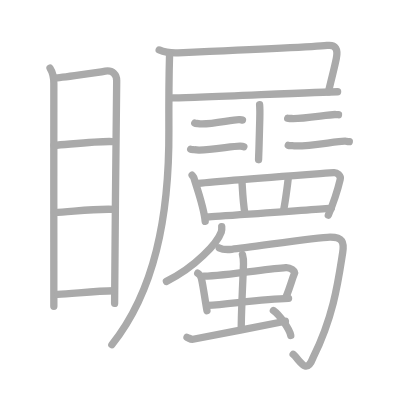
t = 0.00 s
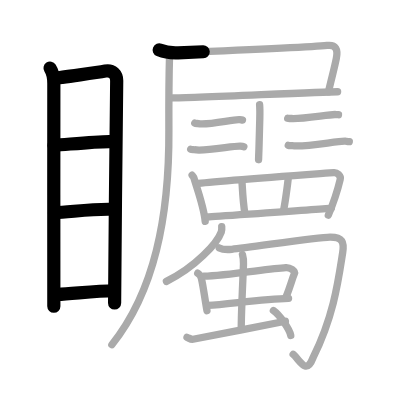
t = 5.20 s
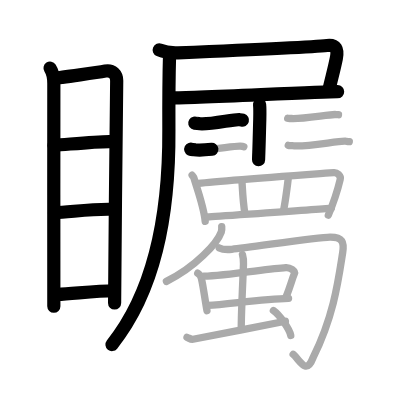
t = 10.40 s
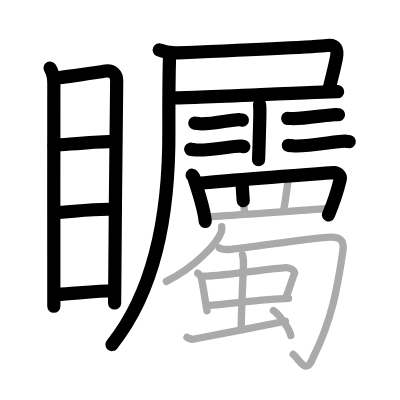
t = 15.60 s
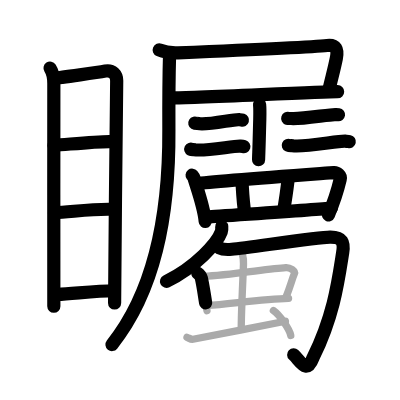
t = 20.80 s
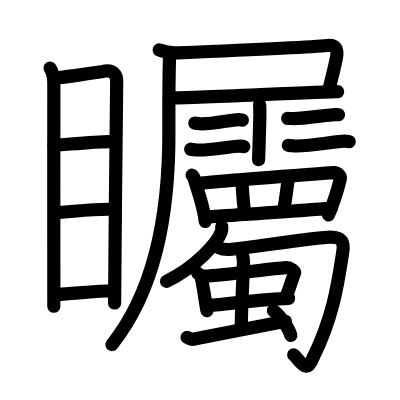
t = 26.00 s

The animated SVG that drew these frames (rendered in a browser with its animation timeline set to each time). Animation: 26 SMIL elements (animate=26); one cycle of 26.00 s.

<?xml version="1.0" standalone="no"?>
<!DOCTYPE svg PUBLIC "-//W3C//DTD SVG 1.1//EN"   "http://www.w3.org/Graphics/SVG/1.1/DTD/svg11.dtd">
<svg width="400px" height="400px"  version="1.1" xmlns="http://www.w3.org/2000/svg">
  <defs>
    <marker id="Triangle" viewBox="0 0 10 10" refX="0" refY="5" markerUnits="strokeWidth" markerWidth="3" style="stroke-opacity:0%;fill:#aaaaaa;" markerHeight="2" orient="auto">
      <path d="M 0 0 L 10 5 L 0 10 z" />
    </marker>
    
    <marker id="Arrow" viewBox="0 0 10 10" refX="5" refY="5" markerUnits="strokeWidth" markerWidth="1.8" style="stroke-opacity:0%;fill:#770000;" markerHeight="2" orient="auto">
      <path d="M 0 4 L 6 4 L 4 1 L 10 5 L 4 9 L 6 6 L 0 6 z" />
        <circle cx="5" cy="5" r="5" />
      </marker>
    
    <marker id="TriangleRed" viewBox="0 0 10 10" refX="0" refY="5" markerUnits="strokeWidth" markerWidth="3" style="stroke-opacity:0%;fill:#CC0000;" markerHeight="2" orient="auto">
      <path d="M 0 0 L 10 5 L 0 10 z" />
    </marker>
    
    <marker id="ArrowRed" viewBox="0 0 10 10" refX="5" refY="5" markerUnits="strokeWidth" markerWidth="1.8" style="stroke-opacity:0%;fill:#CC0000;" markerHeight="2" orient="auto">
      <path d="M 0 4 L 6 4 L 4 1 L 10 5 L 4 9 L 6 6 L 0 6 z" />
        <circle cx="5" cy="5" r="5" />
      </marker>
    
  </defs>
  
  <path style="fill:#ffffff; fill-opacity:100%; fill-rule:evenodd; stroke-width:0;" d="M 0 0 L 400px 0 L 400px 400px L 0 400px L 0 0" />

  <g transform="scale(3.6697247706422 3.6697247706422)">
<path style="fill:none; fill-opacity:0%; fill-rule:evenodd; stroke:#aaaaaa; stroke-opacity:100%; stroke-width: 1.5pt; stroke-linejoin:round; stroke-linecap:round;" d="M13.64 18.57c0.61 0.93 1.03 2.4 1.03 4.16c0 1.77-0.04 58.97 0 60.75"></path>
<path style="fill:none; fill-opacity:0%; fill-rule:evenodd; stroke:#aaaaaa; stroke-opacity:100%; stroke-width: 1.5pt; stroke-linejoin:round; stroke-linecap:round;" d="M14.74 21.26c1.62-0.02 12.5-1.64 13.96-1.9c1.97-0.35 3.1 0.99 3.1 2.63c0 6.04-0.57 46.89-0.57 60.68"></path>
<path style="fill:none; fill-opacity:0%; fill-rule:evenodd; stroke:#aaaaaa; stroke-opacity:100%; stroke-width: 1.5pt; stroke-linejoin:round; stroke-linecap:round;" d="M14.71 39.62c4.48-0.32 12.21-1.2 15.85-1.04"></path>
<path style="fill:none; fill-opacity:0%; fill-rule:evenodd; stroke:#aaaaaa; stroke-opacity:100%; stroke-width: 1.5pt; stroke-linejoin:round; stroke-linecap:round;" d="M14.84 57.95c4.3-0.14 10.54-1.16 16.29-0.9"></path>
<path style="fill:none; fill-opacity:0%; fill-rule:evenodd; stroke:#aaaaaa; stroke-opacity:100%; stroke-width: 1.5pt; stroke-linejoin:round; stroke-linecap:round;" d="M15.71 80.22c4.02-0.14 10.36-1 15.45-0.99"></path>
<path style="fill:none; fill-opacity:0%; fill-rule:evenodd; stroke:#aaaaaa; stroke-opacity:100%; stroke-width: 1.5pt; stroke-linejoin:round; stroke-linecap:round;" d="M43.38 13.61c1.59 0.67 3.44 0.85 5.15 0.78c10.86-0.45 36.91-1.59 40.59-2c2.43-0.28 3.02 1.05 2.53 3.52c-0.62 3.12-1.31 5.41-2.15 9.13"></path>
<path style="fill:none; fill-opacity:0%; fill-rule:evenodd; stroke:#aaaaaa; stroke-opacity:100%; stroke-width: 1.5pt; stroke-linejoin:round; stroke-linecap:round;" d="M47.12 26.69c5.11 0 40.58-1.7 44.88-1.7"></path>
<path style="fill:none; fill-opacity:0%; fill-rule:evenodd; stroke:#aaaaaa; stroke-opacity:100%; stroke-width: 1.5pt; stroke-linejoin:round; stroke-linecap:round;" d="M46.21 14.79c-0.13 4.45-0.21 15.71-0.19 20.5C46.17 59.35 42 79.5 30.48 93.93"></path>
<path style="fill:none; fill-opacity:0%; fill-rule:evenodd; stroke:#aaaaaa; stroke-opacity:100%; stroke-width: 1.5pt; stroke-linejoin:round; stroke-linecap:round;" d="M70.74 28.52c0.07 0.72 0.11 1.56 0.05 3.93c-0.3 11.39-0.21 7.19-0.33 11.07"></path>
<path style="fill:none; fill-opacity:0%; fill-rule:evenodd; stroke:#aaaaaa; stroke-opacity:100%; stroke-width: 1.5pt; stroke-linejoin:round; stroke-linecap:round;" d="M53.08 33.54c0.25 0.15 0.7 0.08 0.94 0.13c2.46 0.53 9.68-1.21 11.2-1.06c0.41 0.04 0.65 0.06 0.85 0.12"></path>
<path style="fill:none; fill-opacity:0%; fill-rule:evenodd; stroke:#aaaaaa; stroke-opacity:100%; stroke-width: 1.5pt; stroke-linejoin:round; stroke-linecap:round;" d="M51.97 40.67c0.28 0.14 0.78 0.07 1.04 0.13c2.73 0.51 10.8-1.1 12.48-0.96c0.45 0.03 0.73 0.06 0.96 0.13"></path>
<path style="fill:none; fill-opacity:0%; fill-rule:evenodd; stroke:#aaaaaa; stroke-opacity:100%; stroke-width: 1.5pt; stroke-linejoin:round; stroke-linecap:round;" d="M78.4 32.25c0.26 0.08 0.74 0.02 1 0.04c2.63 0.21 10.31-1.11 11.93-1.08c0.43 0.01 0.7 0.01 0.91 0.04"></path>
<path style="fill:none; fill-opacity:0%; fill-rule:evenodd; stroke:#aaaaaa; stroke-opacity:100%; stroke-width: 1.5pt; stroke-linejoin:round; stroke-linecap:round;" d="M78.56 39.59c0.32 0.14 0.89 0.06 1.2 0.12c3.14 0.48 12.38-1.34 14.32-1.23c0.52 0.04 0.83 0.05 1.1 0.11"></path>
<path style="fill:none; fill-opacity:0%; fill-rule:evenodd; stroke:#aaaaaa; stroke-opacity:100%; stroke-width: 1.5pt; stroke-linejoin:round; stroke-linecap:round;" d="M52.35 47.74c0.19 0.24 0.4 0.43 0.48 0.71c0.64 2.27 2.73 7.83 3.09 11.89"></path>
<path style="fill:none; fill-opacity:0%; fill-rule:evenodd; stroke:#aaaaaa; stroke-opacity:100%; stroke-width: 1.5pt; stroke-linejoin:round; stroke-linecap:round;" d="M53.54 50.08c4.46-0.65 35.05-2.83 37.42-3.02c0.86-0.07 2.01 0.73 1.74 1.85c-0.55 2.32-1.84 6.42-3.23 9.71"></path>
<path style="fill:none; fill-opacity:0%; fill-rule:evenodd; stroke:#aaaaaa; stroke-opacity:100%; stroke-width: 1.5pt; stroke-linejoin:round; stroke-linecap:round;" d="M65.93 49.37c0.1 1.27 0.24 5.57 0.81 8.86"></path>
<path style="fill:none; fill-opacity:0%; fill-rule:evenodd; stroke:#aaaaaa; stroke-opacity:100%; stroke-width: 1.5pt; stroke-linejoin:round; stroke-linecap:round;" d="M78.59 48.15c-0.2 2.2-1.02 7.92-1.34 9.26"></path>
<path style="fill:none; fill-opacity:0%; fill-rule:evenodd; stroke:#aaaaaa; stroke-opacity:100%; stroke-width: 1.5pt; stroke-linejoin:round; stroke-linecap:round;" d="M56.6 59.14c2.82-0.25 29.82-2.03 33.69-2.44"></path>
<path style="fill:none; fill-opacity:0%; fill-rule:evenodd; stroke:#aaaaaa; stroke-opacity:100%; stroke-width: 1.5pt; stroke-linejoin:round; stroke-linecap:round;" d="M60.42 61.75c0.03 0.36 0.06 0.93-0.12 1.45c-1.09 3.03-7 9.58-14.95 13.47"></path>
<path style="fill:none; fill-opacity:0%; fill-rule:evenodd; stroke:#aaaaaa; stroke-opacity:100%; stroke-width: 1.5pt; stroke-linejoin:round; stroke-linecap:round;" d="M59.75 67.56c0.85 0.43 2.02 0.5 3.41 0.37c5-0.49 23.33-3.3 26.76-3.33c3.42-0.04 3.91 1.44 3.46 4.25C92.21 76.27 91 86 85.34 97.39c-1.85 4.96-3.48 0.9-5.45-0.83"></path>
<path style="fill:none; fill-opacity:0%; fill-rule:evenodd; stroke:#aaaaaa; stroke-opacity:100%; stroke-width: 1.5pt; stroke-linejoin:round; stroke-linecap:round;" d="M53.88 74.44c0.4 0.22 0.91 1.04 0.98 1.32c0.5 2.04 0.86 5.05 1.54 8.91"></path>
<path style="fill:none; fill-opacity:0%; fill-rule:evenodd; stroke:#aaaaaa; stroke-opacity:100%; stroke-width: 1.5pt; stroke-linejoin:round; stroke-linecap:round;" d="M55.56 75.26c6.33-0.22 17.78-2.07 22.34-2.34c1.2-0.07 2.58 0.97 2.34 1.57c-0.82 2.06-0.98 3.14-2.33 6.55"></path>
<path style="fill:none; fill-opacity:0%; fill-rule:evenodd; stroke:#aaaaaa; stroke-opacity:100%; stroke-width: 1.5pt; stroke-linejoin:round; stroke-linecap:round;" d="M56.69 83.22c5.1-0.26 14.81-1.75 21.94-1.92"></path>
<path style="fill:none; fill-opacity:0%; fill-rule:evenodd; stroke:#aaaaaa; stroke-opacity:100%; stroke-width: 1.5pt; stroke-linejoin:round; stroke-linecap:round;" d="M66.07 69.37c0.19 0.65 0.3 1.98 0.28 2.61c-0.09 3.1-0.61 12.52-0.61 17.57"></path>
<path style="fill:none; fill-opacity:0%; fill-rule:evenodd; stroke:#aaaaaa; stroke-opacity:100%; stroke-width: 1.5pt; stroke-linejoin:round; stroke-linecap:round;" d="M50.96 91.91c0.63 0.27 1.02 0.63 1.64 0.53c0.62-0.1 21.33-4.16 25.17-4.9"></path>
<path style="fill:none; fill-opacity:0%; fill-rule:evenodd; stroke:#aaaaaa; stroke-opacity:100%; stroke-width: 1.5pt; stroke-linejoin:round; stroke-linecap:round;" d="M74.5 84.64c1.7 1.21 4.34 4.93 4.73 6.76"></path>

<path style="fill:none; fill-opacity:0%; fill-rule:evenodd; stroke:#000000; stroke-opacity:100%; stroke-width: 2.7pt; stroke-linejoin:round; stroke-linecap:round;" d="M13.64 18.57c0.61 0.93 1.03 2.4 1.03 4.16c0 1.77-0.04 58.97 0 60.75" pathLength="100" stroke-dashoffset="100" stroke-dasharray="100 105"><animate id="dashAnim1" attributeName="stroke-dashoffset" from="100" to="0" dur="1s" calcMode="linear" fill="freeze"/></path>
<path style="fill:none; fill-opacity:0%; fill-rule:evenodd; stroke:#000000; stroke-opacity:100%; stroke-width: 2.7pt; stroke-linejoin:round; stroke-linecap:round;" d="M14.74 21.26c1.62-0.02 12.5-1.64 13.96-1.9c1.97-0.35 3.1 0.99 3.1 2.63c0 6.04-0.57 46.89-0.57 60.68" pathLength="100" stroke-dashoffset="100" stroke-dasharray="100 105"><animate id="dashAnim2" attributeName="stroke-dashoffset" from="100" to="0" dur="1s" calcMode="linear" begin="dashAnim1.end" fill="freeze"/></path>
<path style="fill:none; fill-opacity:0%; fill-rule:evenodd; stroke:#000000; stroke-opacity:100%; stroke-width: 2.7pt; stroke-linejoin:round; stroke-linecap:round;" d="M14.71 39.62c4.48-0.32 12.21-1.2 15.85-1.04" pathLength="100" stroke-dashoffset="100" stroke-dasharray="100 105"><animate id="dashAnim3" attributeName="stroke-dashoffset" from="100" to="0" dur="1s" calcMode="linear" begin="dashAnim2.end" fill="freeze"/></path>
<path style="fill:none; fill-opacity:0%; fill-rule:evenodd; stroke:#000000; stroke-opacity:100%; stroke-width: 2.7pt; stroke-linejoin:round; stroke-linecap:round;" d="M14.84 57.95c4.3-0.14 10.54-1.16 16.29-0.9" pathLength="100" stroke-dashoffset="100" stroke-dasharray="100 105"><animate id="dashAnim4" attributeName="stroke-dashoffset" from="100" to="0" dur="1s" calcMode="linear" begin="dashAnim3.end" fill="freeze"/></path>
<path style="fill:none; fill-opacity:0%; fill-rule:evenodd; stroke:#000000; stroke-opacity:100%; stroke-width: 2.7pt; stroke-linejoin:round; stroke-linecap:round;" d="M15.71 80.22c4.02-0.14 10.36-1 15.45-0.99" pathLength="100" stroke-dashoffset="100" stroke-dasharray="100 105"><animate id="dashAnim5" attributeName="stroke-dashoffset" from="100" to="0" dur="1s" calcMode="linear" begin="dashAnim4.end" fill="freeze"/></path>
<path style="fill:none; fill-opacity:0%; fill-rule:evenodd; stroke:#000000; stroke-opacity:100%; stroke-width: 2.7pt; stroke-linejoin:round; stroke-linecap:round;" d="M43.38 13.61c1.59 0.67 3.44 0.85 5.15 0.78c10.86-0.45 36.91-1.59 40.59-2c2.43-0.28 3.02 1.05 2.53 3.52c-0.62 3.12-1.31 5.41-2.15 9.13" pathLength="100" stroke-dashoffset="100" stroke-dasharray="100 105"><animate id="dashAnim6" attributeName="stroke-dashoffset" from="100" to="0" dur="1s" calcMode="linear" begin="dashAnim5.end" fill="freeze"/></path>
<path style="fill:none; fill-opacity:0%; fill-rule:evenodd; stroke:#000000; stroke-opacity:100%; stroke-width: 2.7pt; stroke-linejoin:round; stroke-linecap:round;" d="M47.12 26.69c5.11 0 40.58-1.7 44.88-1.7" pathLength="100" stroke-dashoffset="100" stroke-dasharray="100 105"><animate id="dashAnim7" attributeName="stroke-dashoffset" from="100" to="0" dur="1s" calcMode="linear" begin="dashAnim6.end" fill="freeze"/></path>
<path style="fill:none; fill-opacity:0%; fill-rule:evenodd; stroke:#000000; stroke-opacity:100%; stroke-width: 2.7pt; stroke-linejoin:round; stroke-linecap:round;" d="M46.21 14.79c-0.13 4.45-0.21 15.71-0.19 20.5C46.17 59.35 42 79.5 30.48 93.93" pathLength="100" stroke-dashoffset="100" stroke-dasharray="100 105"><animate id="dashAnim8" attributeName="stroke-dashoffset" from="100" to="0" dur="1s" calcMode="linear" begin="dashAnim7.end" fill="freeze"/></path>
<path style="fill:none; fill-opacity:0%; fill-rule:evenodd; stroke:#000000; stroke-opacity:100%; stroke-width: 2.7pt; stroke-linejoin:round; stroke-linecap:round;" d="M70.74 28.52c0.07 0.72 0.11 1.56 0.05 3.93c-0.3 11.39-0.21 7.19-0.33 11.07" pathLength="100" stroke-dashoffset="100" stroke-dasharray="100 105"><animate id="dashAnim9" attributeName="stroke-dashoffset" from="100" to="0" dur="1s" calcMode="linear" begin="dashAnim8.end" fill="freeze"/></path>
<path style="fill:none; fill-opacity:0%; fill-rule:evenodd; stroke:#000000; stroke-opacity:100%; stroke-width: 2.7pt; stroke-linejoin:round; stroke-linecap:round;" d="M53.08 33.54c0.25 0.15 0.7 0.08 0.94 0.13c2.46 0.53 9.68-1.21 11.2-1.06c0.41 0.04 0.65 0.06 0.85 0.12" pathLength="100" stroke-dashoffset="100" stroke-dasharray="100 105"><animate id="dashAnim10" attributeName="stroke-dashoffset" from="100" to="0" dur="1s" calcMode="linear" begin="dashAnim9.end" fill="freeze"/></path>
<path style="fill:none; fill-opacity:0%; fill-rule:evenodd; stroke:#000000; stroke-opacity:100%; stroke-width: 2.7pt; stroke-linejoin:round; stroke-linecap:round;" d="M51.97 40.67c0.28 0.14 0.78 0.07 1.04 0.13c2.73 0.51 10.8-1.1 12.48-0.96c0.45 0.03 0.73 0.06 0.96 0.13" pathLength="100" stroke-dashoffset="100" stroke-dasharray="100 105"><animate id="dashAnim11" attributeName="stroke-dashoffset" from="100" to="0" dur="1s" calcMode="linear" begin="dashAnim10.end" fill="freeze"/></path>
<path style="fill:none; fill-opacity:0%; fill-rule:evenodd; stroke:#000000; stroke-opacity:100%; stroke-width: 2.7pt; stroke-linejoin:round; stroke-linecap:round;" d="M78.4 32.25c0.26 0.08 0.74 0.02 1 0.04c2.63 0.21 10.31-1.11 11.93-1.08c0.43 0.01 0.7 0.01 0.91 0.04" pathLength="100" stroke-dashoffset="100" stroke-dasharray="100 105"><animate id="dashAnim12" attributeName="stroke-dashoffset" from="100" to="0" dur="1s" calcMode="linear" begin="dashAnim11.end" fill="freeze"/></path>
<path style="fill:none; fill-opacity:0%; fill-rule:evenodd; stroke:#000000; stroke-opacity:100%; stroke-width: 2.7pt; stroke-linejoin:round; stroke-linecap:round;" d="M78.56 39.59c0.32 0.14 0.89 0.06 1.2 0.12c3.14 0.48 12.38-1.34 14.32-1.23c0.52 0.04 0.83 0.05 1.1 0.11" pathLength="100" stroke-dashoffset="100" stroke-dasharray="100 105"><animate id="dashAnim13" attributeName="stroke-dashoffset" from="100" to="0" dur="1s" calcMode="linear" begin="dashAnim12.end" fill="freeze"/></path>
<path style="fill:none; fill-opacity:0%; fill-rule:evenodd; stroke:#000000; stroke-opacity:100%; stroke-width: 2.7pt; stroke-linejoin:round; stroke-linecap:round;" d="M52.35 47.74c0.19 0.24 0.4 0.43 0.48 0.71c0.64 2.27 2.73 7.83 3.09 11.89" pathLength="100" stroke-dashoffset="100" stroke-dasharray="100 105"><animate id="dashAnim14" attributeName="stroke-dashoffset" from="100" to="0" dur="1s" calcMode="linear" begin="dashAnim13.end" fill="freeze"/></path>
<path style="fill:none; fill-opacity:0%; fill-rule:evenodd; stroke:#000000; stroke-opacity:100%; stroke-width: 2.7pt; stroke-linejoin:round; stroke-linecap:round;" d="M53.54 50.08c4.46-0.65 35.05-2.83 37.42-3.02c0.86-0.07 2.01 0.73 1.74 1.85c-0.55 2.32-1.84 6.42-3.23 9.71" pathLength="100" stroke-dashoffset="100" stroke-dasharray="100 105"><animate id="dashAnim15" attributeName="stroke-dashoffset" from="100" to="0" dur="1s" calcMode="linear" begin="dashAnim14.end" fill="freeze"/></path>
<path style="fill:none; fill-opacity:0%; fill-rule:evenodd; stroke:#000000; stroke-opacity:100%; stroke-width: 2.7pt; stroke-linejoin:round; stroke-linecap:round;" d="M65.93 49.37c0.1 1.27 0.24 5.57 0.81 8.86" pathLength="100" stroke-dashoffset="100" stroke-dasharray="100 105"><animate id="dashAnim16" attributeName="stroke-dashoffset" from="100" to="0" dur="1s" calcMode="linear" begin="dashAnim15.end" fill="freeze"/></path>
<path style="fill:none; fill-opacity:0%; fill-rule:evenodd; stroke:#000000; stroke-opacity:100%; stroke-width: 2.7pt; stroke-linejoin:round; stroke-linecap:round;" d="M78.59 48.15c-0.2 2.2-1.02 7.92-1.34 9.26" pathLength="100" stroke-dashoffset="100" stroke-dasharray="100 105"><animate id="dashAnim17" attributeName="stroke-dashoffset" from="100" to="0" dur="1s" calcMode="linear" begin="dashAnim16.end" fill="freeze"/></path>
<path style="fill:none; fill-opacity:0%; fill-rule:evenodd; stroke:#000000; stroke-opacity:100%; stroke-width: 2.7pt; stroke-linejoin:round; stroke-linecap:round;" d="M56.6 59.14c2.82-0.25 29.82-2.03 33.69-2.44" pathLength="100" stroke-dashoffset="100" stroke-dasharray="100 105"><animate id="dashAnim18" attributeName="stroke-dashoffset" from="100" to="0" dur="1s" calcMode="linear" begin="dashAnim17.end" fill="freeze"/></path>
<path style="fill:none; fill-opacity:0%; fill-rule:evenodd; stroke:#000000; stroke-opacity:100%; stroke-width: 2.7pt; stroke-linejoin:round; stroke-linecap:round;" d="M60.42 61.75c0.03 0.36 0.06 0.93-0.12 1.45c-1.09 3.03-7 9.58-14.95 13.47" pathLength="100" stroke-dashoffset="100" stroke-dasharray="100 105"><animate id="dashAnim19" attributeName="stroke-dashoffset" from="100" to="0" dur="1s" calcMode="linear" begin="dashAnim18.end" fill="freeze"/></path>
<path style="fill:none; fill-opacity:0%; fill-rule:evenodd; stroke:#000000; stroke-opacity:100%; stroke-width: 2.7pt; stroke-linejoin:round; stroke-linecap:round;" d="M59.75 67.56c0.85 0.43 2.02 0.5 3.41 0.37c5-0.49 23.33-3.3 26.76-3.33c3.42-0.04 3.91 1.44 3.46 4.25C92.21 76.27 91 86 85.34 97.39c-1.85 4.96-3.48 0.9-5.45-0.83" pathLength="100" stroke-dashoffset="100" stroke-dasharray="100 105"><animate id="dashAnim20" attributeName="stroke-dashoffset" from="100" to="0" dur="1s" calcMode="linear" begin="dashAnim19.end" fill="freeze"/></path>
<path style="fill:none; fill-opacity:0%; fill-rule:evenodd; stroke:#000000; stroke-opacity:100%; stroke-width: 2.7pt; stroke-linejoin:round; stroke-linecap:round;" d="M53.88 74.44c0.4 0.22 0.91 1.04 0.98 1.32c0.5 2.04 0.86 5.05 1.54 8.91" pathLength="100" stroke-dashoffset="100" stroke-dasharray="100 105"><animate id="dashAnim21" attributeName="stroke-dashoffset" from="100" to="0" dur="1s" calcMode="linear" begin="dashAnim20.end" fill="freeze"/></path>
<path style="fill:none; fill-opacity:0%; fill-rule:evenodd; stroke:#000000; stroke-opacity:100%; stroke-width: 2.7pt; stroke-linejoin:round; stroke-linecap:round;" d="M55.56 75.26c6.33-0.22 17.78-2.07 22.34-2.34c1.2-0.07 2.58 0.97 2.34 1.57c-0.82 2.06-0.98 3.14-2.33 6.55" pathLength="100" stroke-dashoffset="100" stroke-dasharray="100 105"><animate id="dashAnim22" attributeName="stroke-dashoffset" from="100" to="0" dur="1s" calcMode="linear" begin="dashAnim21.end" fill="freeze"/></path>
<path style="fill:none; fill-opacity:0%; fill-rule:evenodd; stroke:#000000; stroke-opacity:100%; stroke-width: 2.7pt; stroke-linejoin:round; stroke-linecap:round;" d="M56.69 83.22c5.1-0.26 14.81-1.75 21.94-1.92" pathLength="100" stroke-dashoffset="100" stroke-dasharray="100 105"><animate id="dashAnim23" attributeName="stroke-dashoffset" from="100" to="0" dur="1s" calcMode="linear" begin="dashAnim22.end" fill="freeze"/></path>
<path style="fill:none; fill-opacity:0%; fill-rule:evenodd; stroke:#000000; stroke-opacity:100%; stroke-width: 2.7pt; stroke-linejoin:round; stroke-linecap:round;" d="M66.07 69.37c0.19 0.65 0.3 1.98 0.28 2.61c-0.09 3.1-0.61 12.52-0.61 17.57" pathLength="100" stroke-dashoffset="100" stroke-dasharray="100 105"><animate id="dashAnim24" attributeName="stroke-dashoffset" from="100" to="0" dur="1s" calcMode="linear" begin="dashAnim23.end" fill="freeze"/></path>
<path style="fill:none; fill-opacity:0%; fill-rule:evenodd; stroke:#000000; stroke-opacity:100%; stroke-width: 2.7pt; stroke-linejoin:round; stroke-linecap:round;" d="M50.96 91.91c0.63 0.27 1.02 0.63 1.64 0.53c0.62-0.1 21.33-4.16 25.17-4.9" pathLength="100" stroke-dashoffset="100" stroke-dasharray="100 105"><animate id="dashAnim25" attributeName="stroke-dashoffset" from="100" to="0" dur="1s" calcMode="linear" begin="dashAnim24.end" fill="freeze"/></path>
<path style="fill:none; fill-opacity:0%; fill-rule:evenodd; stroke:#000000; stroke-opacity:100%; stroke-width: 2.7pt; stroke-linejoin:round; stroke-linecap:round;" d="M74.5 84.64c1.7 1.21 4.34 4.93 4.73 6.76" pathLength="100" stroke-dashoffset="100" stroke-dasharray="100 105"><animate id="dashAnim26" attributeName="stroke-dashoffset" from="100" to="0" dur="1s" calcMode="linear" begin="dashAnim25.end" fill="freeze"/></path>

</g>

</svg>  
          
